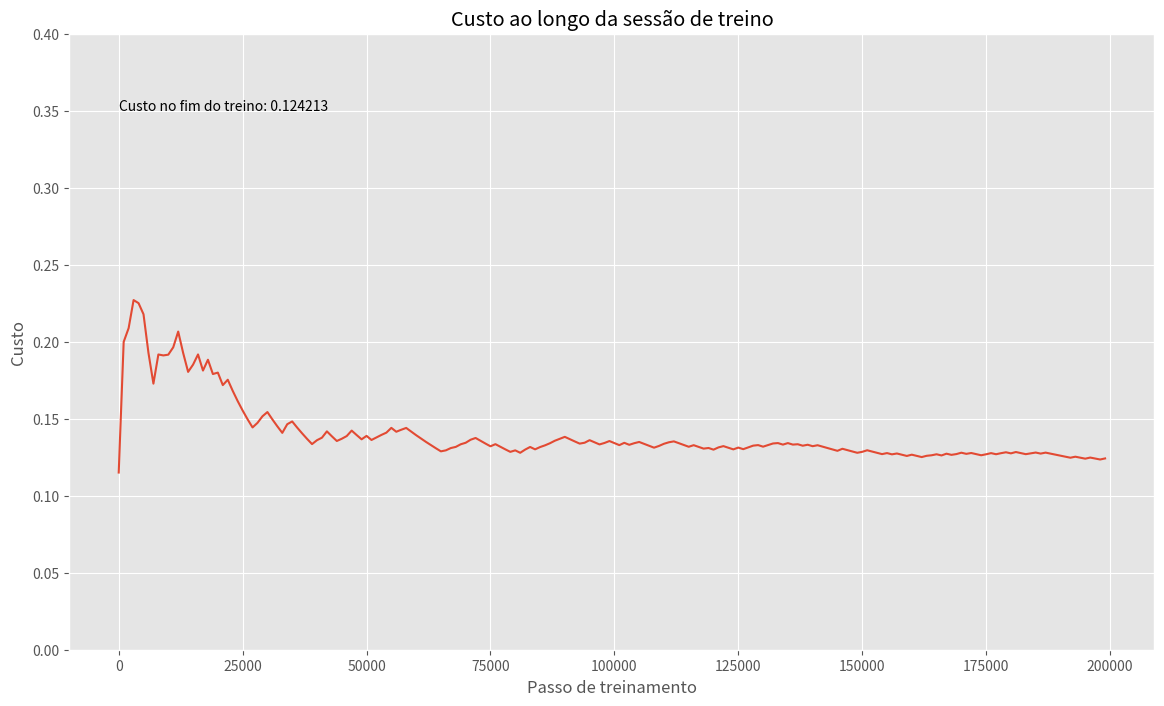

Write the Python code that produced this figure.
import numpy as np
import matplotlib.pyplot as plt

#Funções de ajuda
def sigmoid(z):
    return 1 / (1 + np.e ** (-z))

def sigmoid_prime(a):
    return (a) * (1 - (a))

def cost_prime(o, y):
    return o - y

#Hiperparâmetros
lr = .1

#Dados de entrada
X = np.asarray([[1, 0], [0, 1], [1, 1], [0, 0]])
y = np.asarray([[1], [1], [0], [0]])

#Inicialização aleatória dos pesos e bias
w1 = np.random.randn(2, 2)
w2 = np.random.randn(1, 2)
b1 = np.ones((2, 1))
b2 = np.ones((1, 1))

def forward(X, w1, w2, b1, b2):
    for index in range(len(X)):
        X_i = X[index].reshape((2, 1))
        y_i = y[index].reshape((1, 1))
        z1 = np.dot(w1, X_i) + b1
        a1 = sigmoid(z1)
        z2 = np.dot(w2, a1) + b2
        a2 = sigmoid(z2)
        print("\tPrevisão: ", a2[0][0])

def train(X, y, w1, w2, b1, b2):
    #FORWARD
    X = X.reshape((2, 1))
    y = y.reshape((1, 1))
    z1 = np.dot(w1, X) + b1
    a1 = sigmoid(z1)
    z2 = np.dot(w2, a1) + b2
    a2 = sigmoid(z2)
    
    #BACK
        #ERROS NAS CAMADAS
    output_error = a2 - y
    hidden_error = np.dot(w2.T, output_error)
    
        #VETORES UPDATES
    gradient2 = (a2 - y) * sigmoid_prime(a2) 
    update_vector_2 = np.dot(gradient2, a1.T)
    gradient1 = hidden_error * sigmoid_prime(a1)
    update_vector_1 = np.dot(gradient1, X.T)
    
        #AJUSTAR PARÂMETROS
    w1 -= lr * update_vector_1
    w2 -= lr * update_vector_2
    b1 -= lr * gradient1
    b2 -= lr * gradient2
    
    return output_error

#Execução do treinamento
errors = []
cost = []
step = []
for i in range(200000):
    index = np.random.randint(len(X))
    train(X[index], y[index], w1, w2, b1, b2)
    
    if i % 1000 == 0:
        error_this_example = train(X[index], y[index], w1, w2, b1, b2)
        errors.append(error_this_example[0][0])
        cost.append(sum(np.square(errors)) / len(errors))
        step.append(i)

#Plot do custo total
plt.style.use("ggplot")
plt.figure(figsize = (14, 8))
plt.plot(step, cost)
plt.ylim(0, .4)
plt.title("Custo ao longo da sessão de treino")
plt.ylabel("Custo")
plt.xlabel("Passo de treinamento")
plt.text(0, .35, "Custo no fim do treino: {:f}".format(cost[-1]))
plt.show()

#Teste
forward(np.array([[1, 0], [0, 1], [1, 1], [0, 0]]), w1, w2, b1, b2)
